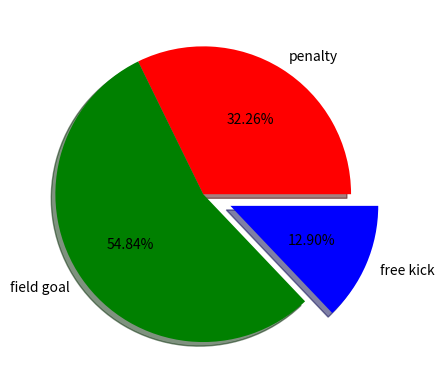

The script that saved this image:
import matplotlib.pyplot as plt
goal_types=["penalty","field goal","free kick"]
no_goals=[20,34,8]
cols=['red','green','blue']

plt.pie(no_goals,colors=cols,labels=goal_types,
        autopct="%.2f%%",explode=(0.0, 0.0, 0.2),
        shadow=True)
plt.show()

